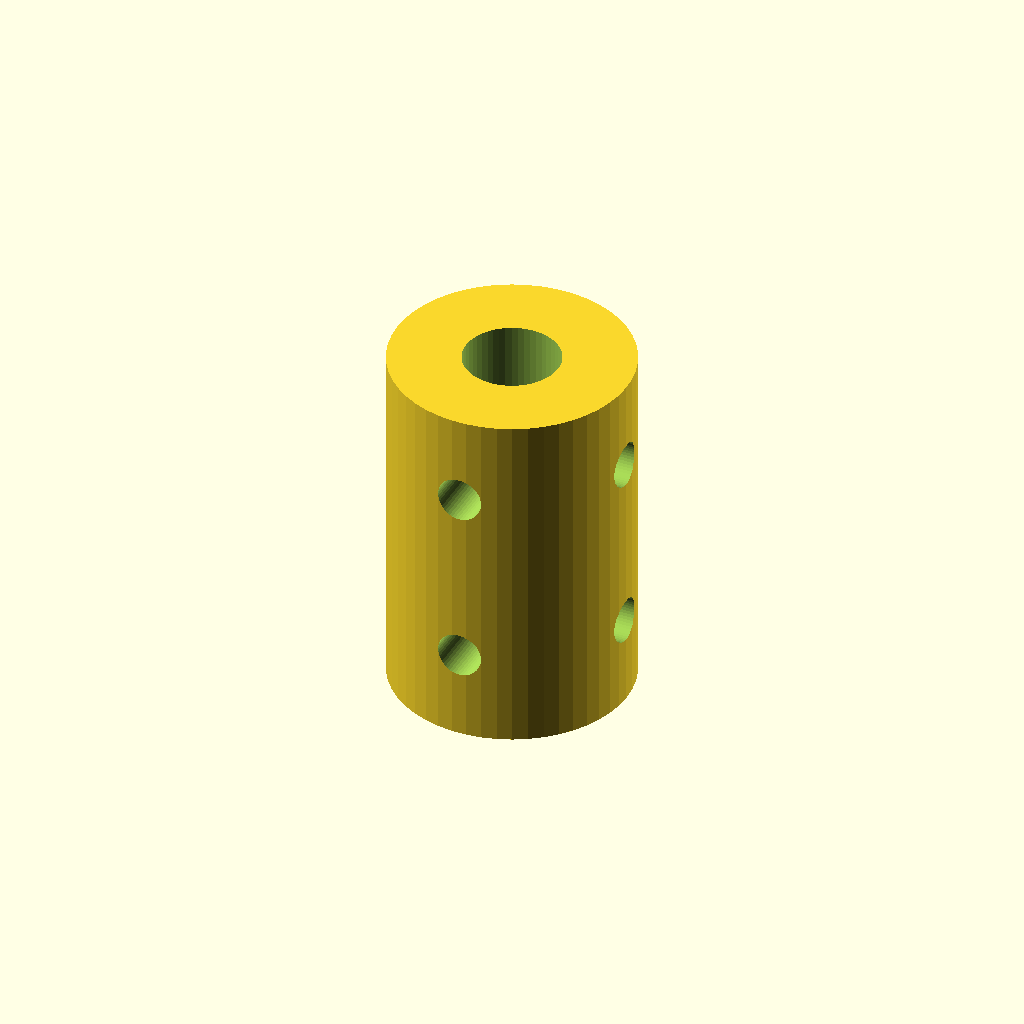
Cell 1: rendered with the file's own defaults.
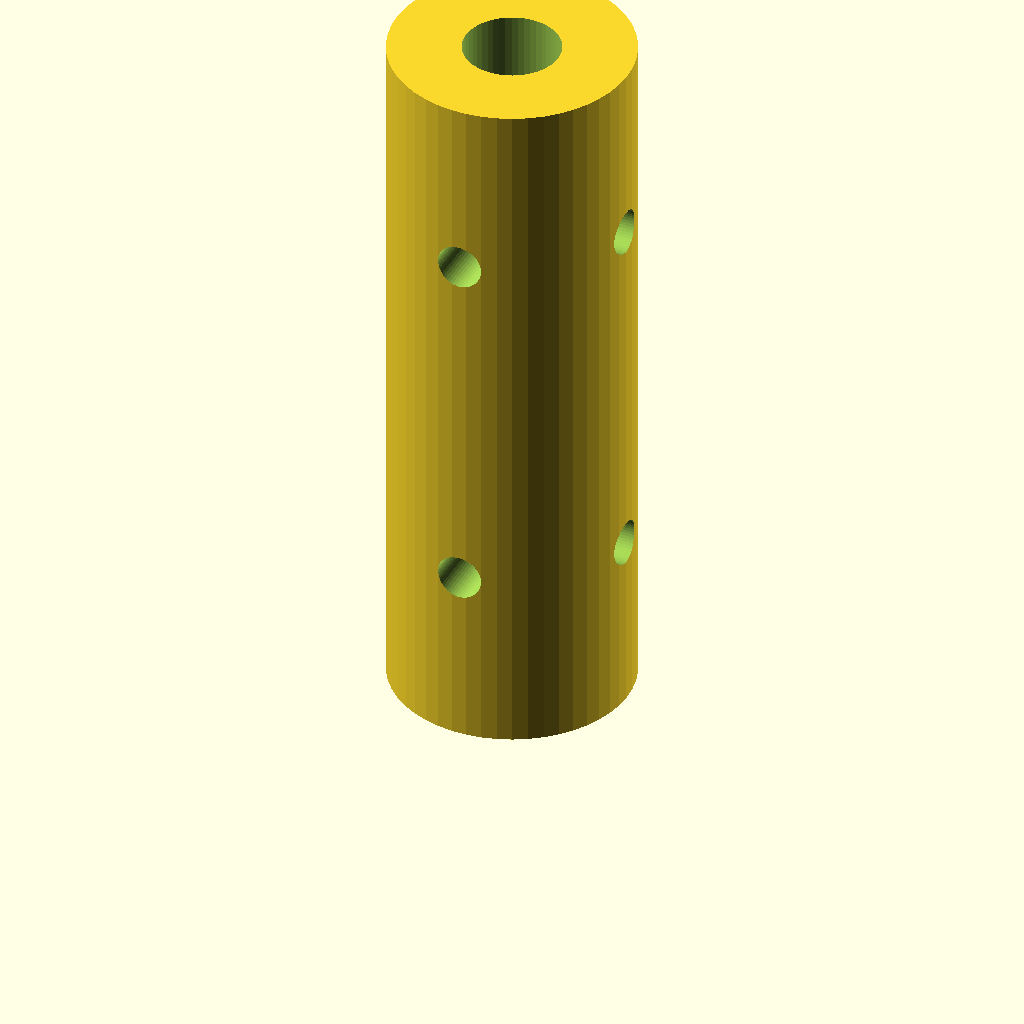
Cell 2 — coupler_height set to 60, the other parameters unchanged.
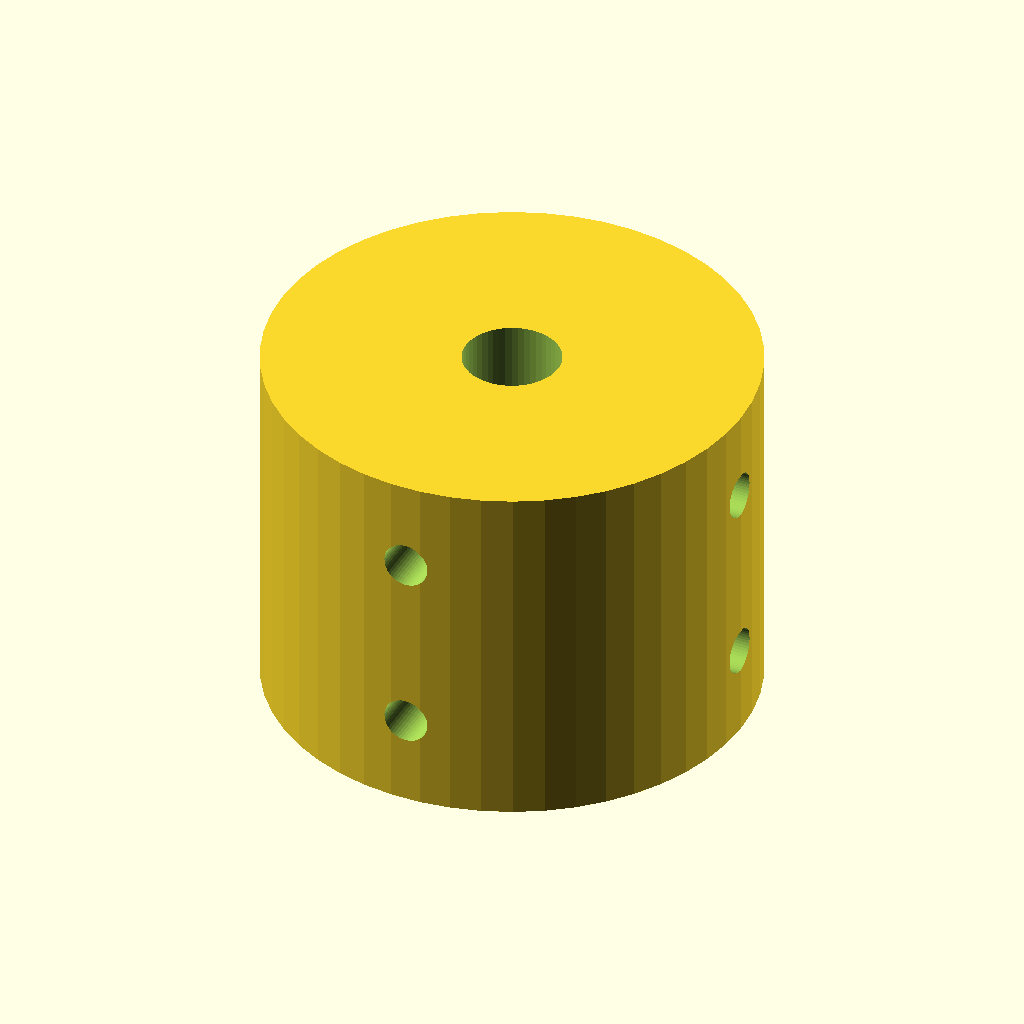
Cell 3 — coupler_dia set to 40, the other parameters unchanged.
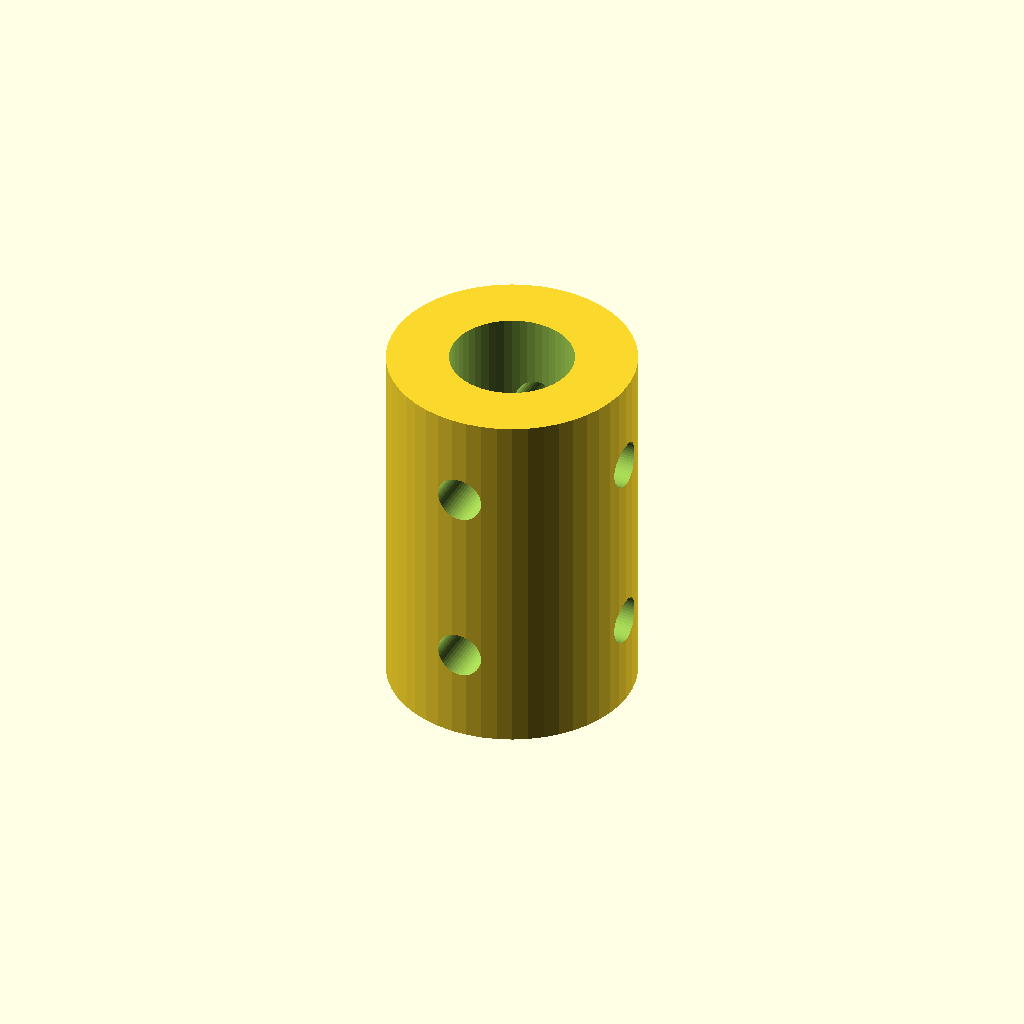
Cell 4: the same model with shaft1_dia = 10.
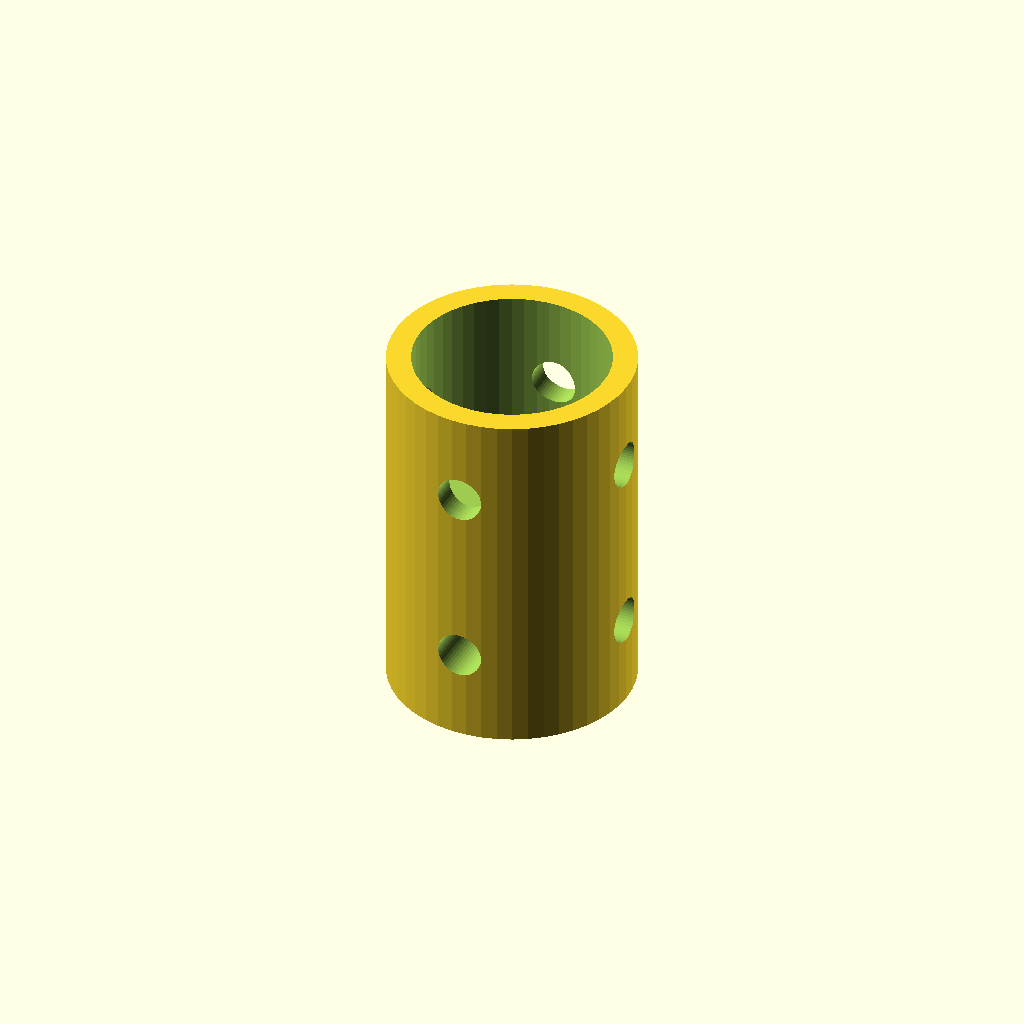
Cell 5 — shaft2_dia set to 16, the other parameters unchanged.
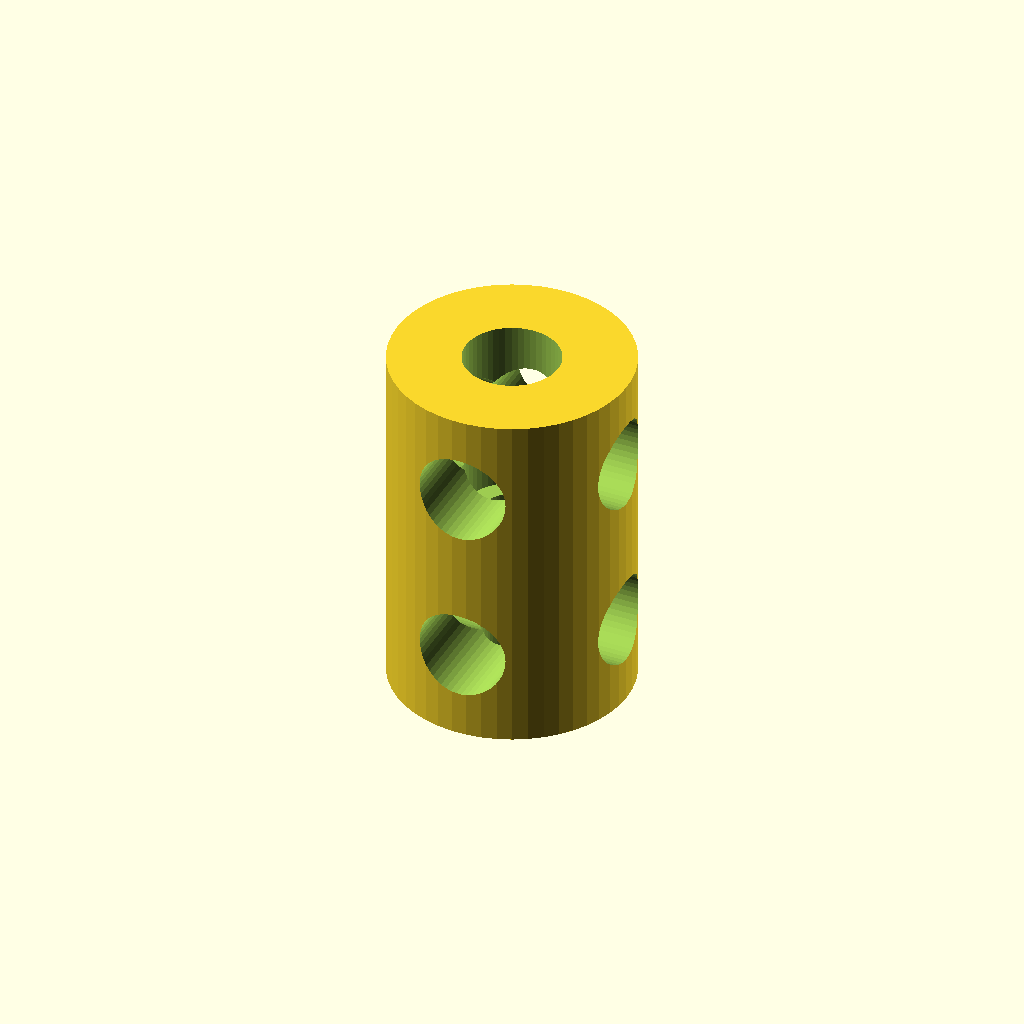
Cell 6: the same model with set_screw_dia = 7.5.
One fixed orthographic camera (rotation 55°, 0°, 25°; colour scheme Cornfield) for every cell.
OpenSCAD source file inputs/thingiverse/thing-1101036/simple-shaft-coupler.scad:
$fn=50*1;

E= 0.05*1;

// Height of the coupler (mm)
coupler_height = 30;

// Outer diameter of the coupler (mm)
coupler_dia = 20;

// Diameter of the first shaft being coupled (mm)
shaft1_dia = 5;

// Diameter of the second shaft being coupled (mm)
shaft2_dia = 8;

// Diameter of holes for set screws (mm). No threading is printed, so just set this to ~95% of the diameter of the screw being used, and it will bite into the plastic and tap as you go. 3.75mm worked well for #8 screws for me.
set_screw_dia = 3.75;

// lower is smaller for best printing
lower_shaft_dia = min(shaft1_dia,shaft2_dia);
upper_shaft_dia = max(shaft1_dia,shaft2_dia);


difference() {
    cylinder(d=coupler_dia,h=coupler_height);
    
    // lower bore
    translate([0,0,-E]) cylinder(d=lower_shaft_dia,h=coupler_height+2*E);
    
    // upper bore
    translate([0,0,coupler_height/2]) cylinder(d=upper_shaft_dia,h=coupler_height/2+E);
    
    for (z = [coupler_height*1/4, coupler_height*3/4]) translate([0,0,z]) {
        for (r = [0:90:360-1]) rotate([90,0,r]) {
            cylinder(d=set_screw_dia,h=coupler_dia/2+E);
        }
    }
}
Customizer parameters (derived from the source; name, type, default, range or options):
coupler_height: number, default 30
coupler_dia: number, default 20
shaft1_dia: number, default 5
shaft2_dia: number, default 8
set_screw_dia: number, default 3.75
